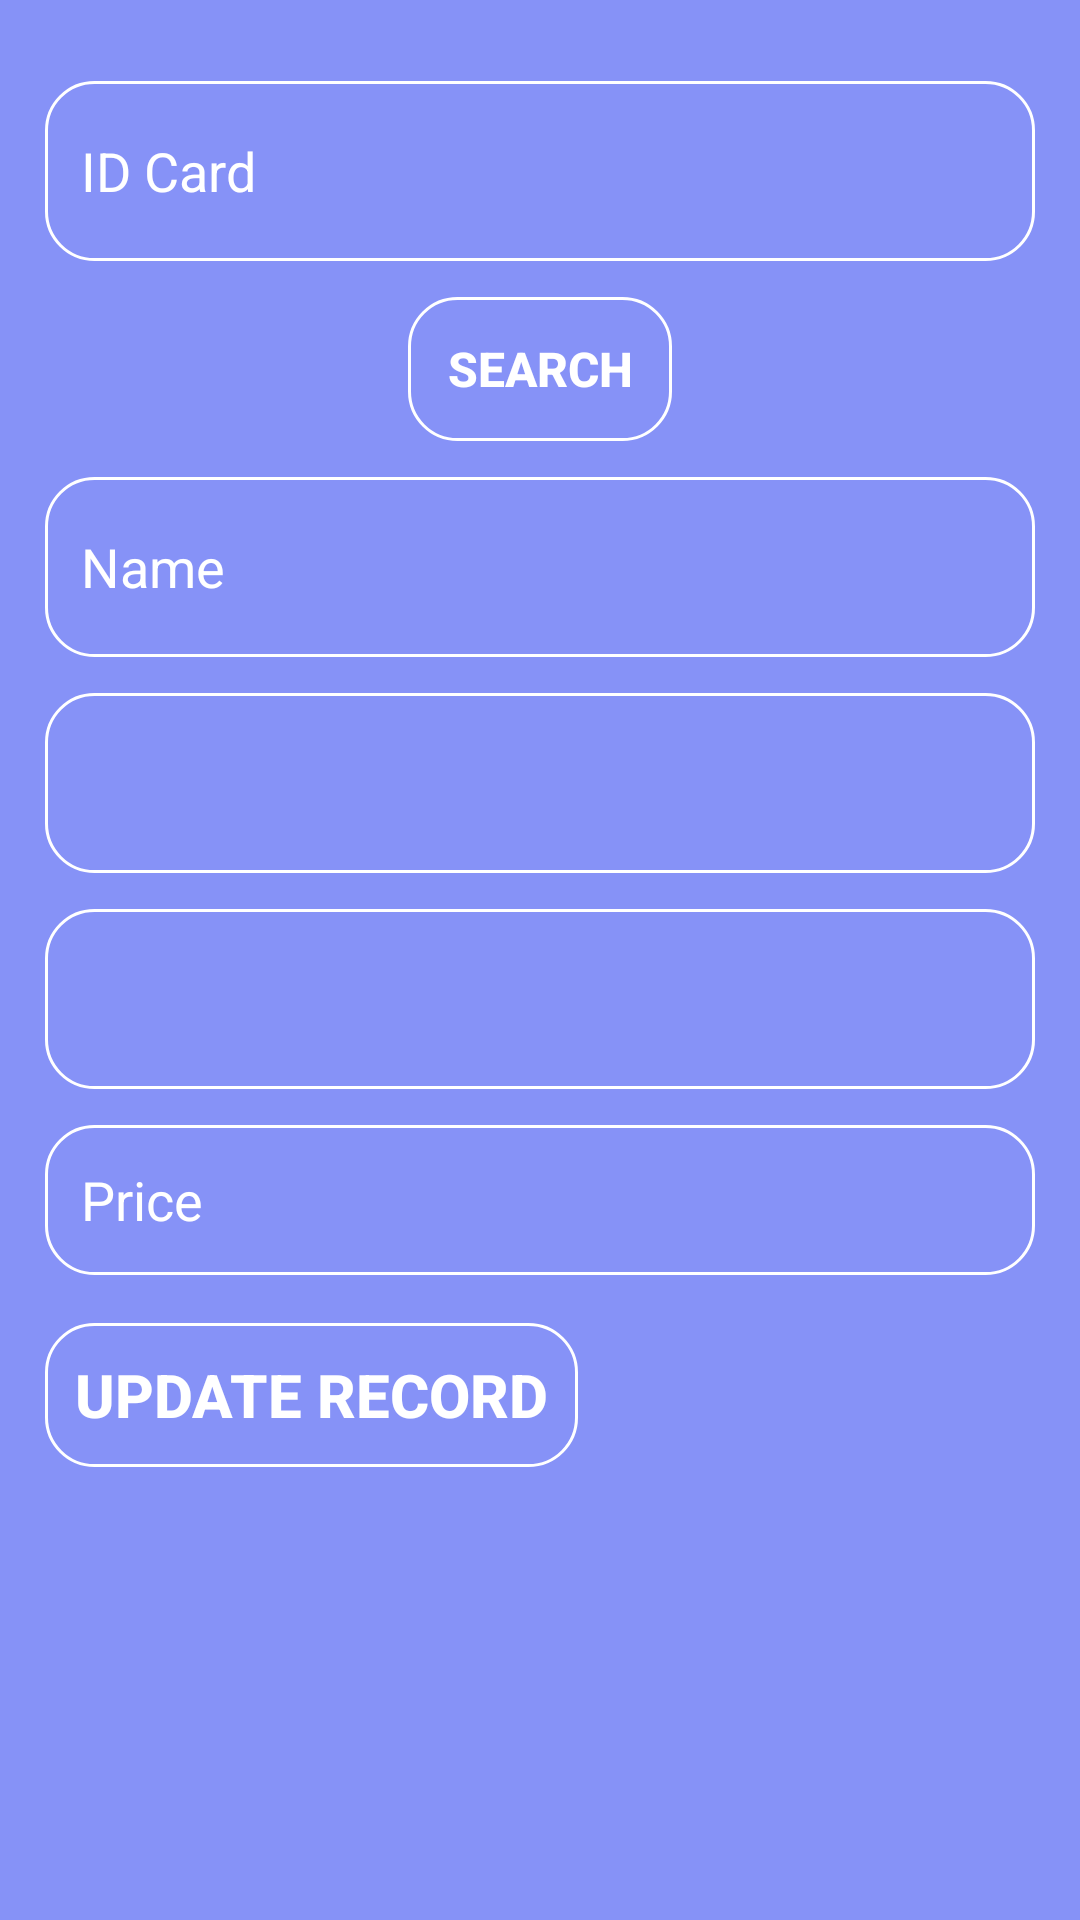

Produce the Android XML layout that renders to this screen, including the resource entries it uses.
<!-- AndroidManifest.xml: application theme AppTheme -->
<!-- res/layout/activity_update_records.xml -->
<?xml version="1.0" encoding="utf-8"?>
<LinearLayout
    xmlns:android="http://schemas.android.com/apk/res/android"
    xmlns:tools="http://schemas.android.com/tools"
    android:layout_width="match_parent"
    android:layout_height="match_parent"
    android:orientation="vertical"
    tools:context=".UpdateRecords"
    android:padding="15dp"
    android:background="@color/lavender"
    >

    <EditText
        android:id="@+id/editTextIdCard"
        android:layout_width="match_parent"
        android:layout_height="60dp"
        android:hint="ID Card"
        android:textColorHint="@color/white"
        android:textColor="@color/white"
        android:background="@drawable/custom_border"
        android:layout_marginTop="12dp"
        android:padding="12dp" />

    <Button
        android:id="@+id/btnSearch"
        android:layout_width="wrap_content"
        android:layout_height="wrap_content"
        android:layout_gravity="center"
        android:layout_marginTop="12dp"
        android:text="Search"
        android:textStyle="bold"
        android:textSize="16sp"
        android:textColor="@color/white"
        android:background="@drawable/custom_border" />

    <EditText
        android:id="@+id/editTextName"
        android:layout_width="match_parent"
        android:layout_height="60dp"
        android:hint="Name"
        android:textColorHint="@color/white"
        android:textColor="@color/white"
        android:background="@drawable/custom_border"
        android:layout_marginTop="12dp"
        android:padding="12dp" />

    <Spinner
        android:id="@+id/spinnerMobileCompany"
        android:layout_width="match_parent"
        android:layout_height="60dp"
        android:background="@drawable/custom_border"
        android:layout_marginTop="12dp"
        android:padding="12dp"
        android:spinnerMode="dropdown" />

    <Spinner
        android:id="@+id/spinnerMobileModel"
        android:layout_width="match_parent"
        android:layout_height="60dp"
        android:background="@drawable/custom_border"
        android:layout_marginTop="12dp"
        android:padding="12dp"
        android:spinnerMode="dropdown" />

    <EditText
        android:id="@+id/editTextPrice"
        android:layout_width="match_parent"
        android:layout_height="50dp"
        android:hint="Price"
        android:textColorHint="@color/white"
        android:textColor="@color/white"
        android:background="@drawable/custom_border"
        android:layout_marginTop="12dp"
        android:padding="12dp" />

    <Button
        android:id="@+id/btnUpdateRecord"
        android:layout_width="wrap_content"
        android:layout_height="wrap_content"
        android:layout_marginTop="16dp"
        android:text="Update Record"
        android:gravity="center"
        android:textStyle="bold"
        android:textSize="20sp"
        android:padding="10sp"
        android:textColor="@color/white"
        android:background="@drawable/custom_border" />
</LinearLayout>
<!-- resources referenced by this layout -->
<resources>
  <!-- drawable custom_border (drawable-v24) -->
  <shape xmlns:android="http://schemas.android.com/apk/res/android">
      <corners android:radius="16dp" /> 
      <stroke
          android:color="#FFFFFF"
          android:width="1dp"
      />
  </shape>
  <style name="AppTheme" parent="Theme.AppCompat.Light.DarkActionBar">
          
          <item name="android:background">#8692f7</item>
          
          
      </style>
  <!-- not gathered from this repository: default colours our renderer supplied (Android Studio template values) -->
  <color name="white">#FFFFFFFF</color>
</resources>
